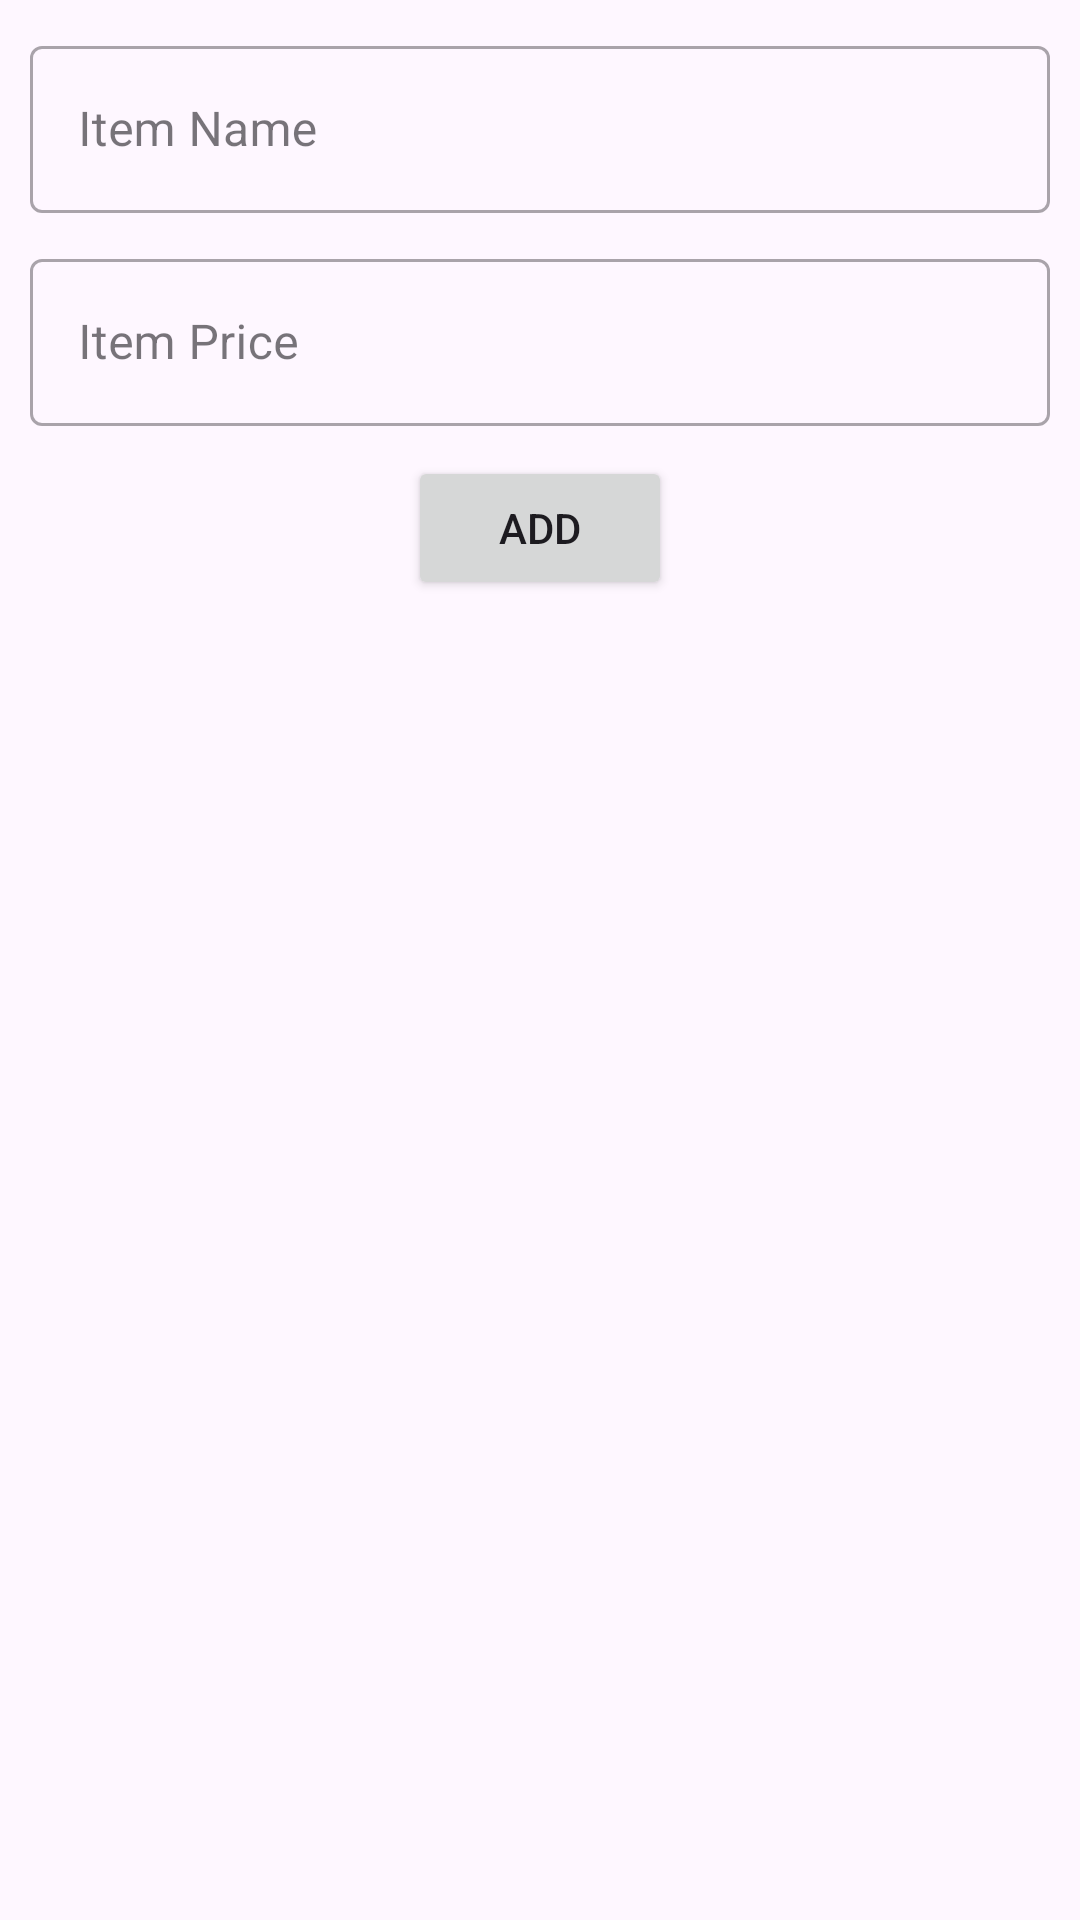

The Android layout XML behind this screen, and the referenced resources:
<!-- AndroidManifest.xml: application theme Theme.OrderMenuApp -->
<!-- res/layout/add_item_dialog.xml -->
<?xml version="1.0" encoding="utf-8"?>
<layout
    xmlns:android="http://schemas.android.com/apk/res/android">

<LinearLayout
    android:layout_width="match_parent"
    android:layout_height="wrap_content"
    android:orientation="vertical"
    >
    <com.google.android.material.textfield.TextInputLayout
        android:id="@+id/tilItemName"
        style="@style/Widget.MaterialComponents.TextInputLayout.OutlinedBox"
        android:layout_width="match_parent"
        android:layout_height="wrap_content"
        android:layout_marginLeft="@dimen/margin_10dp"
        android:layout_marginRight="@dimen/margin_10dp"
        android:layout_marginTop="@dimen/margin_10dp"
        android:hint="@string/item_name">

        <com.google.android.material.textfield.TextInputEditText
            android:id="@+id/etItemName"
            android:layout_width="match_parent"
            android:layout_height="wrap_content"
            android:digits="abcdefghijklmnopqrstuvwxyz ABCDEFGHIJKLMNOPQRSTUVWXYZ"
            />
    </com.google.android.material.textfield.TextInputLayout>
    <com.google.android.material.textfield.TextInputLayout
        android:id="@+id/tilItemPrice"
        style="@style/Widget.MaterialComponents.TextInputLayout.OutlinedBox"
        android:layout_width="match_parent"
        android:layout_height="wrap_content"
        android:layout_marginLeft="@dimen/margin_10dp"
        android:layout_marginRight="@dimen/margin_10dp"
        android:layout_marginTop="@dimen/margin_10dp"
        android:hint="@string/item_price">

        <com.google.android.material.textfield.TextInputEditText
            android:id="@+id/etItemPrice"
            android:layout_width="match_parent"
            android:inputType="numberDecimal"
            android:digits="0123456789."
            android:layout_height="wrap_content"
            />
    </com.google.android.material.textfield.TextInputLayout>
    <Button
        android:layout_width="wrap_content"
        android:layout_height="wrap_content"
        android:layout_gravity="center"
        android:text="@string/add"
        android:id="@+id/btnItemAdd"
        android:layout_marginTop="@dimen/margin_10dp"
        android:layout_marginBottom="@dimen/margin_10dp"
        />

</LinearLayout>
</layout>
<!-- resources referenced by this layout -->
<resources>
  <dimen name="margin_10dp">10dp</dimen>
  <string name="add">ADD</string>
  <string name="item_name">Item Name</string>
  <string name="item_price">Item Price</string>
  <style name="Theme.OrderMenuApp" parent="Theme.Material3.DayNight">
          
          <item name="colorPrimary">@color/green</item>
          <item name="colorPrimaryVariant">@color/green_dark</item>
          <item name="colorOnPrimary">@color/white</item>
          
          <item name="colorSecondary">@color/blue</item>
          <item name="colorSecondaryVariant">@color/blue_dark</item>
          <item name="colorOnSecondary">@color/black</item>
          
          <item name="android:statusBarColor" tools:targetApi="1">?attr/colorPrimaryVariant</item>
          
      </style>
  <color name="green">#1B5E20</color>
  <color name="green_dark">#4E6527</color>
  <color name="white">#FFFFFFFF</color>
  <color name="blue">#0288D1</color>
  <color name="blue_dark">#005B9F</color>
  <color name="black">#FF000000</color>
</resources>
